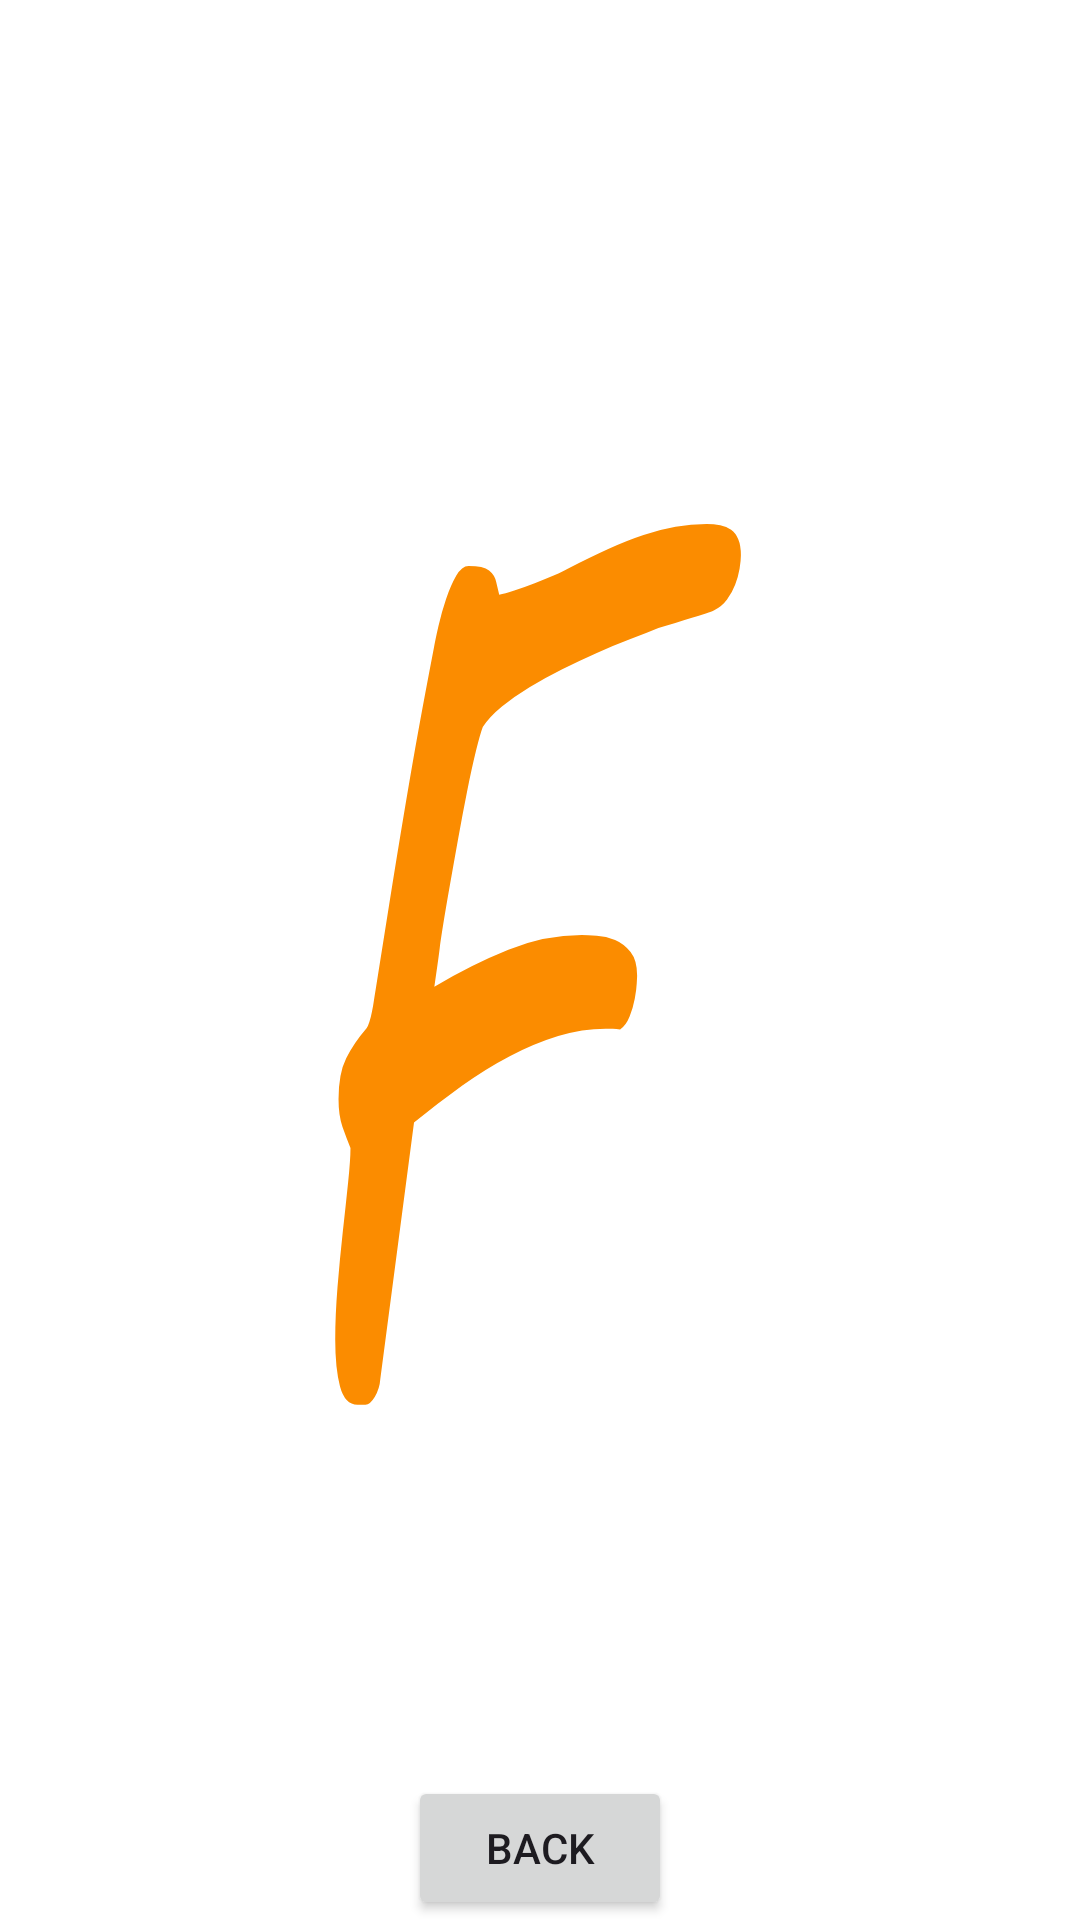

Write the Android layout XML for this screen, with the resource values it uses.
<!-- AndroidManifest.xml: application theme Theme.SplashScreen -->
<!-- res/layout/activity_settings.xml -->
<?xml version="1.0" encoding="utf-8"?>
<androidx.constraintlayout.widget.ConstraintLayout xmlns:android="http://schemas.android.com/apk/res/android"
    xmlns:app="http://schemas.android.com/apk/res-auto"
    xmlns:tools="http://schemas.android.com/tools"
    android:id="@+id/root"
    android:layout_width="match_parent"
    android:layout_height="match_parent"
    tools:context=".ui.settings.SettingsActivity">

    <Button
        android:id="@+id/btn_back"
        android:layout_width="wrap_content"
        android:layout_height="wrap_content"
        android:text="Back"
        app:layout_constraintBottom_toBottomOf="parent"
        app:layout_constraintEnd_toEndOf="parent"
        app:layout_constraintHorizontal_bias="0.5"
        app:layout_constraintStart_toStartOf="parent" />
</androidx.constraintlayout.widget.ConstraintLayout>
<!-- resources referenced by this layout -->
<resources>
  <style name="Theme.SplashScreen" parent="Theme.Material3.Light">
          <item name="colorPrimary">@color/md_theme_light_primary</item>
          <item name="colorOnPrimary">@color/md_theme_light_onPrimary</item>
          <item name="colorPrimaryContainer">@color/md_theme_light_primaryContainer</item>
          <item name="colorOnPrimaryContainer">@color/md_theme_light_onPrimaryContainer</item>
  
          <item name="android:windowFullscreen">true</item>
          <item name="android:windowContentOverlay">@null</item>
          <item name="windowNoTitle">true</item>
          <item name="windowActionBar">false</item>
  
          <item name="android:statusBarColor" tools:targetApi="l">@color/md_theme_light_primary</item>
          <item name="android:windowBackground">@drawable/splash_screen_background</item>
      </style>
  <!-- drawable splash_screen_background (drawable) -->
  <?xml version="1.0" encoding="utf-8"?>
  <layer-list xmlns:android="http://schemas.android.com/apk/res/android">
  
      <item android:drawable="@color/white" />
  
      <item android:drawable="@drawable/ic_launcher_foreground" />
  </layer-list>
  <color name="white">#FFFFFFFF</color>
  <!-- drawable ic_launcher_foreground: vector/xml drawable (drawable, 3414 chars, omitted) -->
</resources>
